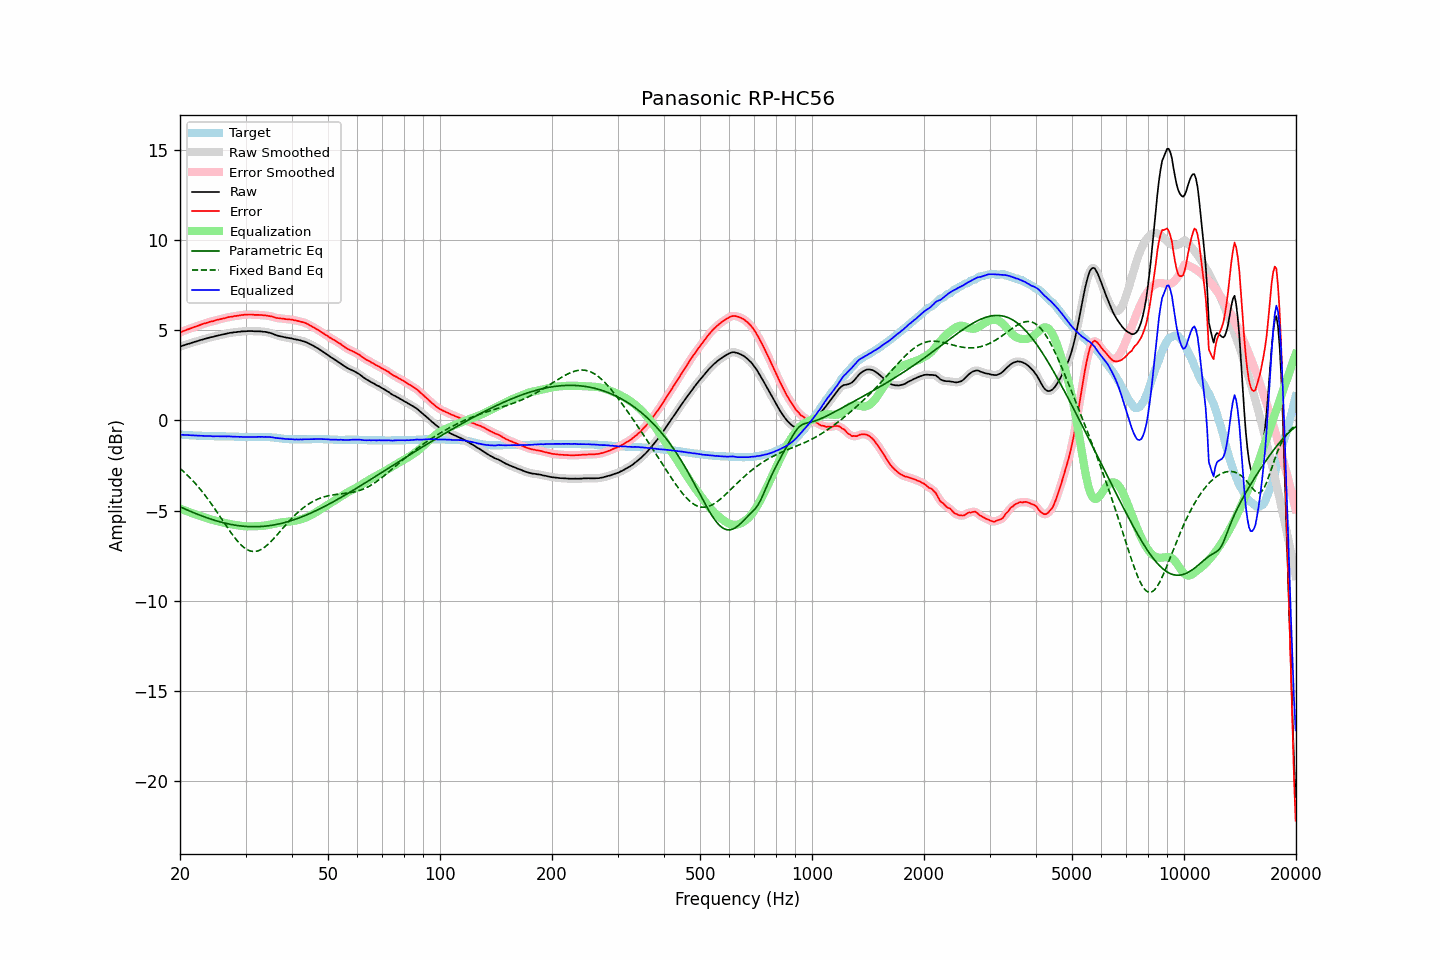

The data file committed next to this chart (first rows):
frequency, raw, error, smoothed, error_smoothed, equalization, parametric_eq, fixed_band_eq, equalized_raw, equalized_smoothed, target
20.00, 4.10, 4.89, 4.10, 4.89, -4.89, -4.79, -2.66, -0.79, -0.79, -0.79
20.20, 4.13, 4.92, 4.13, 4.92, -4.92, -4.83, -2.74, -0.79, -0.79, -0.79
20.40, 4.16, 4.96, 4.16, 4.96, -4.96, -4.87, -2.81, -0.80, -0.79, -0.80
20.61, 4.19, 4.99, 4.19, 4.99, -4.99, -4.91, -2.90, -0.80, -0.80, -0.80
20.81, 4.22, 5.03, 4.22, 5.03, -5.02, -4.95, -2.98, -0.80, -0.80, -0.81
21.02, 4.25, 5.06, 4.25, 5.06, -5.06, -4.98, -3.07, -0.81, -0.81, -0.81
21.23, 4.27, 5.09, 4.27, 5.09, -5.09, -5.02, -3.16, -0.82, -0.82, -0.82
21.44, 4.30, 5.12, 4.30, 5.12, -5.12, -5.06, -3.25, -0.82, -0.82, -0.82
21.66, 4.33, 5.16, 4.33, 5.15, -5.15, -5.10, -3.34, -0.83, -0.83, -0.83
21.87, 4.36, 5.19, 4.36, 5.19, -5.19, -5.13, -3.44, -0.83, -0.83, -0.83
22.09, 4.38, 5.22, 4.38, 5.22, -5.22, -5.17, -3.54, -0.84, -0.84, -0.84
22.31, 4.41, 5.25, 4.41, 5.25, -5.25, -5.21, -3.64, -0.84, -0.84, -0.84
22.54, 4.44, 5.28, 4.44, 5.28, -5.28, -5.24, -3.75, -0.84, -0.84, -0.84
22.76, 4.47, 5.32, 4.47, 5.31, -5.31, -5.27, -3.86, -0.84, -0.85, -0.85
22.99, 4.49, 5.34, 4.49, 5.34, -5.34, -5.31, -3.97, -0.85, -0.85, -0.85
23.22, 4.52, 5.38, 4.52, 5.37, -5.37, -5.34, -4.08, -0.85, -0.85, -0.86
23.45, 4.54, 5.40, 4.54, 5.40, -5.40, -5.37, -4.20, -0.86, -0.86, -0.86
23.69, 4.57, 5.43, 4.57, 5.43, -5.43, -5.40, -4.32, -0.86, -0.86, -0.86
23.92, 4.59, 5.46, 4.59, 5.46, -5.45, -5.43, -4.44, -0.86, -0.86, -0.87
24.16, 4.62, 5.49, 4.61, 5.48, -5.48, -5.46, -4.56, -0.86, -0.87, -0.87
24.40, 4.63, 5.50, 4.63, 5.50, -5.50, -5.49, -4.69, -0.88, -0.87, -0.87
24.65, 4.65, 5.52, 4.65, 5.53, -5.53, -5.52, -4.81, -0.88, -0.87, -0.87
24.89, 4.68, 5.56, 4.68, 5.55, -5.55, -5.55, -4.94, -0.87, -0.88, -0.88
25.14, 4.70, 5.58, 4.70, 5.58, -5.57, -5.58, -5.08, -0.87, -0.87, -0.88
25.39, 4.72, 5.60, 4.72, 5.60, -5.60, -5.60, -5.21, -0.88, -0.88, -0.88
25.65, 4.74, 5.62, 4.74, 5.62, -5.62, -5.63, -5.34, -0.88, -0.88, -0.88
25.91, 4.76, 5.64, 4.76, 5.64, -5.64, -5.65, -5.47, -0.88, -0.88, -0.88
26.16, 4.78, 5.66, 4.78, 5.66, -5.66, -5.67, -5.61, -0.88, -0.88, -0.88
26.43, 4.80, 5.68, 4.80, 5.68, -5.68, -5.69, -5.74, -0.88, -0.88, -0.88
26.69, 4.82, 5.71, 4.82, 5.71, -5.70, -5.71, -5.87, -0.88, -0.88, -0.89
26.96, 4.84, 5.73, 4.84, 5.73, -5.72, -5.73, -6.00, -0.88, -0.88, -0.89
27.23, 4.86, 5.75, 4.86, 5.74, -5.74, -5.75, -6.13, -0.88, -0.89, -0.89
27.50, 4.87, 5.76, 4.87, 5.76, -5.76, -5.77, -6.26, -0.89, -0.89, -0.89
27.77, 4.88, 5.77, 4.88, 5.77, -5.78, -5.79, -6.38, -0.90, -0.89, -0.89
28.05, 4.90, 5.80, 4.89, 5.79, -5.79, -5.80, -6.50, -0.89, -0.90, -0.90
28.33, 4.90, 5.80, 4.90, 5.80, -5.80, -5.82, -6.61, -0.91, -0.90, -0.90
28.62, 4.92, 5.82, 4.92, 5.82, -5.82, -5.83, -6.71, -0.90, -0.90, -0.90
28.90, 4.92, 5.83, 4.92, 5.83, -5.83, -5.84, -6.81, -0.91, -0.91, -0.91
29.19, 4.94, 5.85, 4.93, 5.84, -5.84, -5.85, -6.90, -0.90, -0.91, -0.91
29.48, 4.94, 5.85, 4.94, 5.85, -5.85, -5.86, -6.99, -0.91, -0.91, -0.91
29.78, 4.95, 5.87, 4.95, 5.86, -5.86, -5.87, -7.06, -0.91, -0.91, -0.92
30.08, 4.95, 5.87, 4.95, 5.87, -5.87, -5.88, -7.12, -0.92, -0.92, -0.92
30.38, 4.96, 5.88, 4.96, 5.88, -5.87, -5.88, -7.17, -0.91, -0.92, -0.92
30.68, 4.96, 5.88, 4.96, 5.88, -5.87, -5.89, -7.21, -0.91, -0.91, -0.92
30.99, 4.96, 5.88, 4.96, 5.88, -5.87, -5.89, -7.24, -0.91, -0.91, -0.92
31.30, 4.96, 5.88, 4.96, 5.87, -5.87, -5.89, -7.26, -0.91, -0.92, -0.92
31.61, 4.95, 5.86, 4.95, 5.86, -5.87, -5.89, -7.27, -0.92, -0.92, -0.91
31.93, 4.95, 5.86, 4.95, 5.86, -5.86, -5.89, -7.26, -0.92, -0.91, -0.91
32.24, 4.95, 5.86, 4.95, 5.86, -5.86, -5.89, -7.24, -0.91, -0.91, -0.91
32.57, 4.95, 5.86, 4.95, 5.86, -5.85, -5.89, -7.21, -0.90, -0.91, -0.91
32.89, 4.94, 5.85, 4.94, 5.85, -5.85, -5.88, -7.18, -0.91, -0.91, -0.91
33.22, 4.94, 5.85, 4.93, 5.84, -5.84, -5.88, -7.13, -0.90, -0.91, -0.91
33.55, 4.92, 5.83, 4.93, 5.83, -5.84, -5.87, -7.07, -0.92, -0.91, -0.91
33.89, 4.92, 5.83, 4.91, 5.83, -5.83, -5.86, -7.00, -0.91, -0.91, -0.91
34.23, 4.90, 5.82, 4.90, 5.81, -5.81, -5.85, -6.93, -0.91, -0.91, -0.92
34.57, 4.88, 5.80, 4.88, 5.80, -5.80, -5.84, -6.85, -0.92, -0.92, -0.92
34.92, 4.86, 5.79, 4.86, 5.79, -5.78, -5.83, -6.77, -0.92, -0.92, -0.93
35.27, 4.83, 5.77, 4.83, 5.77, -5.76, -5.81, -6.68, -0.93, -0.93, -0.94
35.62, 4.80, 5.75, 4.80, 5.74, -5.74, -5.80, -6.58, -0.94, -0.94, -0.95
35.97, 4.76, 5.71, 4.76, 5.71, -5.72, -5.78, -6.48, -0.96, -0.96, -0.95
... 635 more rows
